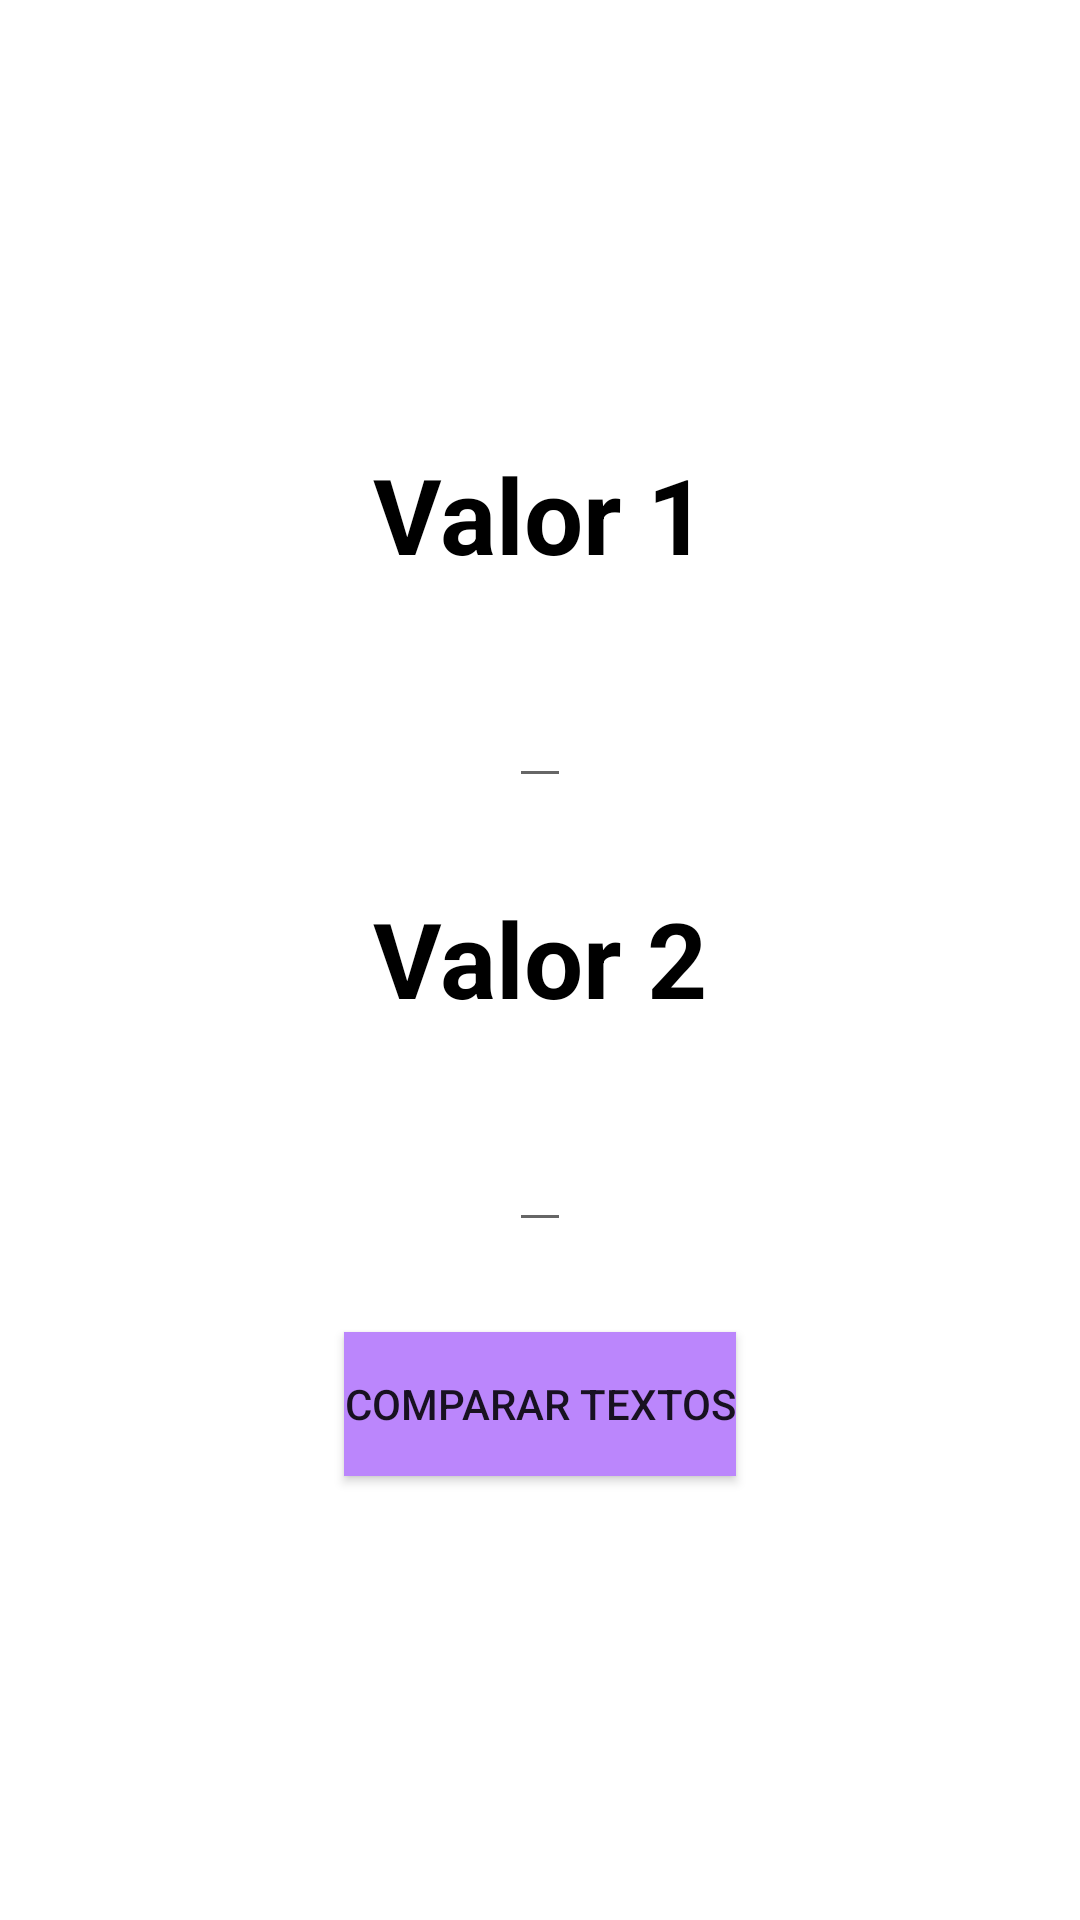

Reconstruct the res/layout file that produces this screen, plus the resources it refers to.
<!-- AndroidManifest.xml: application theme Theme.AppTicMas -->
<!-- res/layout/activity_principal.xml -->
<?xml version="1.0" encoding="utf-8"?>
<androidx.appcompat.widget.LinearLayoutCompat xmlns:android="http://schemas.android.com/apk/res/android"
    xmlns:app="http://schemas.android.com/apk/res-auto"
    xmlns:tools="http://schemas.android.com/tools"
    android:layout_width="match_parent"
    android:layout_height="match_parent"
    android:orientation="vertical"
    android:gravity="center"
    tools:context=".PrincipalActivity">

    <TextView
        android:id="@+id/textView1"
        android:layout_width="wrap_content"
        android:layout_height="wrap_content"
        android:text="Valor 1"
        android:textColor="@color/black"
        android:textSize="35sp"
        android:textStyle="bold"
        app:layout_constraintEnd_toEndOf="parent"
        app:layout_constraintStart_toStartOf="parent"
        tools:ignore="MissingConstraints" />

    <EditText
        android:id="@+id/etView1"
        android:layout_width="wrap_content"
        android:layout_height="wrap_content"
        android:layout_marginTop="30sp"
        tools:ignore="MissingConstraints" />

    <TextView
        android:id="@+id/textView2"
        android:layout_width="wrap_content"
        android:layout_height="wrap_content"
        android:text="Valor 2"
        android:textColor="@color/black"
        android:textSize="35sp"
        android:textStyle="bold"
        android:layout_marginTop="30sp"
        tools:ignore="MissingConstraints" />

    <EditText
        android:id="@+id/etView2"
        android:layout_width="wrap_content"
        android:layout_height="wrap_content"
        android:layout_marginTop="30sp"
        tools:ignore="MissingConstraints" />

    <androidx.appcompat.widget.AppCompatButton
        android:id="@+id/btnComparar"
        android:layout_width="wrap_content"
        android:layout_height="wrap_content"
        android:background="@color/purple_200"
        android:text="Comparar Textos"
        android:layout_marginTop="30sp"
        />


</androidx.appcompat.widget.LinearLayoutCompat>
<!-- resources referenced by this layout -->
<resources>
  <style name="Theme.AppTicMas" parent="Theme.MaterialComponents.DayNight.DarkActionBar">
          
          <item name="colorPrimary">@color/purple_500</item>
          <item name="colorPrimaryVariant">@color/purple_700</item>
          <item name="colorOnPrimary">@color/white</item>
          
          <item name="colorSecondary">@color/teal_200</item>
          <item name="colorSecondaryVariant">@color/teal_700</item>
          <item name="colorOnSecondary">@color/black</item>
          
          <item name="android:statusBarColor">?attr/colorPrimaryVariant</item>
          
      </style>
  <!-- not gathered from this repository: default colours our renderer supplied (Android Studio template values) -->
  <color name="purple_200">#FFBB86FC</color>
  <color name="purple_500">#FF6200EE</color>
  <color name="purple_700">#FF3700B3</color>
  <color name="teal_200">#FF03DAC5</color>
  <color name="teal_700">#FF018786</color>
  <color name="black">#FF000000</color>
  <color name="white">#FFFFFFFF</color>
</resources>
